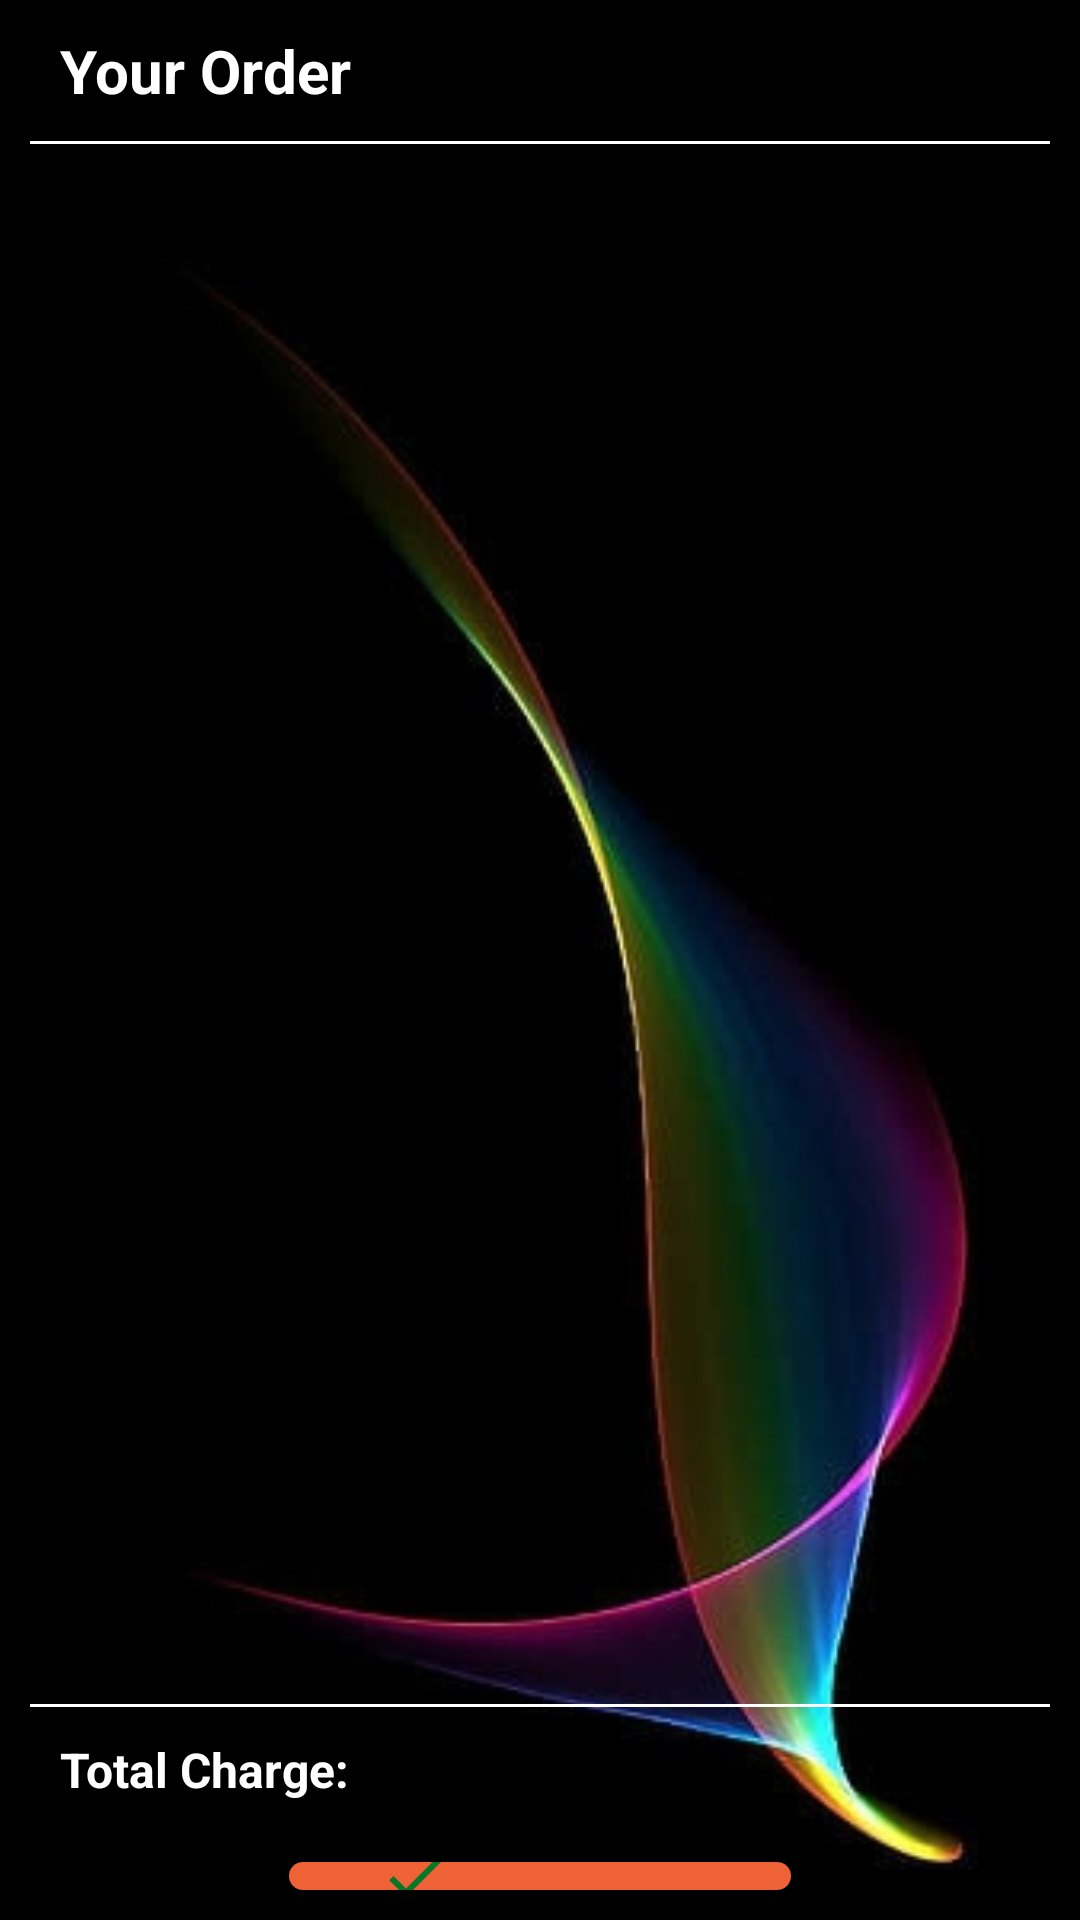

Layout XML and referenced resources for this Android screen:
<!-- AndroidManifest.xml: application theme AppTheme.NoActionBar -->
<!-- res/layout/activity_order.xml -->
<?xml version="1.0" encoding="utf-8"?>
<LinearLayout xmlns:android="http://schemas.android.com/apk/res/android"
    xmlns:app="http://schemas.android.com/apk/res-auto"
    xmlns:tools="http://schemas.android.com/tools"
    android:layout_width="match_parent"
    android:layout_height="match_parent"
    android:orientation="vertical"
    android:background="@drawable/image_background_5"
    tools:context=".OrderActivity">

    <TextView
        android:layout_width="wrap_content"
        android:layout_height="wrap_content"
        android:text="Your Order"
        android:layout_marginStart="20dp"
        android:layout_marginTop="10dp"
        android:textSize="20sp"
        android:textColor="@color/white"
        android:textStyle="bold"/>

    <Space
        android:layout_width="match_parent"
        android:layout_height="10dp"/>

    <View
        android:id="@+id/divider1"
        android:layout_width="match_parent"
        android:layout_height="1dp"
        android:layout_marginHorizontal="10dp"
        android:background="@color/white" />

    <Space
        android:layout_width="match_parent"
        android:layout_height="10dp"/>

    <TextView
        android:id="@+id/noOrder"
        android:layout_width="wrap_content"
        android:layout_height="wrap_content"
        android:layout_gravity="center"
        android:layout_marginTop="300dp"
        android:text="Your order will appear here"
        android:textColor="@color/gray"
        android:textSize="14sp"
        android:visibility="gone" />

    <GridView
        android:id="@+id/orderGridView"
        android:layout_width="match_parent"
        android:layout_height="500dp"
        android:layout_marginHorizontal="10dp"
        android:horizontalSpacing="5pt"
        android:numColumns="1"
        android:verticalSpacing="5pt" />

    <Space
        android:layout_width="match_parent"
        android:layout_height="10dp"/>

    <View
        android:id="@+id/divider"
        android:layout_width="match_parent"
        android:layout_height="1dp"
        android:layout_marginHorizontal="10dp"
        android:background="@color/white" />

    <Space
        android:layout_width="match_parent"
        android:layout_height="10dp"/>

    <LinearLayout
        android:id="@+id/chargeAndCheckout"
        android:layout_width="match_parent"
        android:layout_height="wrap_content"
        android:layout_marginHorizontal="20dp"
        android:orientation="vertical">

        <LinearLayout
            android:layout_width="wrap_content"
            android:layout_height="wrap_content"
            android:orientation="horizontal">

            <TextView
                android:layout_width="wrap_content"
                android:layout_height="wrap_content"
                android:layout_marginEnd="10dp"
                android:text="Total Charge:"
                android:textColor="@color/white"
                android:textSize="16sp"
                android:textStyle="bold"/>

            <TextView
                android:id="@+id/totalCharge"
                android:layout_width="wrap_content"
                android:layout_height="wrap_content"
                android:drawableLeft="@drawable/ic_baseline_attach_money_24"
                android:textColor="@color/white"
                android:textSize="14sp"/>

        </LinearLayout>

        <Space
            android:layout_width="match_parent"
            android:layout_height="10dp"/>

        <Button
            android:id="@+id/checkout"
            android:layout_width="wrap_content"
            android:layout_height="wrap_content"
            android:layout_gravity="center"
            android:paddingHorizontal="30dp"
            android:layout_margin="10dp"
            android:text="Checkout"
            android:textSize="14sp"
            android:textStyle="bold"
            android:textColor="@color/white"
            android:drawableLeft="@drawable/ic_baseline_check_24"
            android:drawablePadding="10dp"
            android:background="@drawable/rounded_orange_background"/>
    </LinearLayout>

</LinearLayout>
<!-- resources referenced by this layout -->
<resources>
  <color name="gray">#757575</color>
  <color name="white">#FFFFFFFF</color>
  <!-- drawable ic_baseline_check_24 (drawable) -->
  <vector android:height="24dp" android:tint="#077626"
      android:viewportHeight="24" android:viewportWidth="24"
      android:width="24dp" xmlns:android="http://schemas.android.com/apk/res/android">
      <path android:fillColor="@android:color/white" android:pathData="M9,16.17L4.83,12l-1.42,1.41L9,19 21,7l-1.41,-1.41z"/>
  </vector>
  <!-- drawable image_background_5: jpeg bitmap (drawable, 32804 bytes) -->
  <!-- drawable rounded_orange_background (drawable) -->
  <?xml version="1.0" encoding="utf-8"?>
  <selector xmlns:android="http://schemas.android.com/apk/res/android">
      <item>
          <shape>
              <solid android:color="@color/orange"/>
              <corners android:radius="20dp"/>
              <padding
                  android:bottom="3dp"
                  android:left="3dp"
                  android:right="3dp"
                  android:top="3dp"/>
          </shape>
      </item>
  </selector>
  <style name="AppTheme.NoActionBar" parent="Theme.AppCompat.DayNight.DarkActionBar">
          <item name="windowActionBar">false</item>
          <item name="windowNoTitle">true</item>
          <item name="android:windowFullscreen">true</item>
      </style>
  <color name="orange">#EF6235</color>
</resources>
